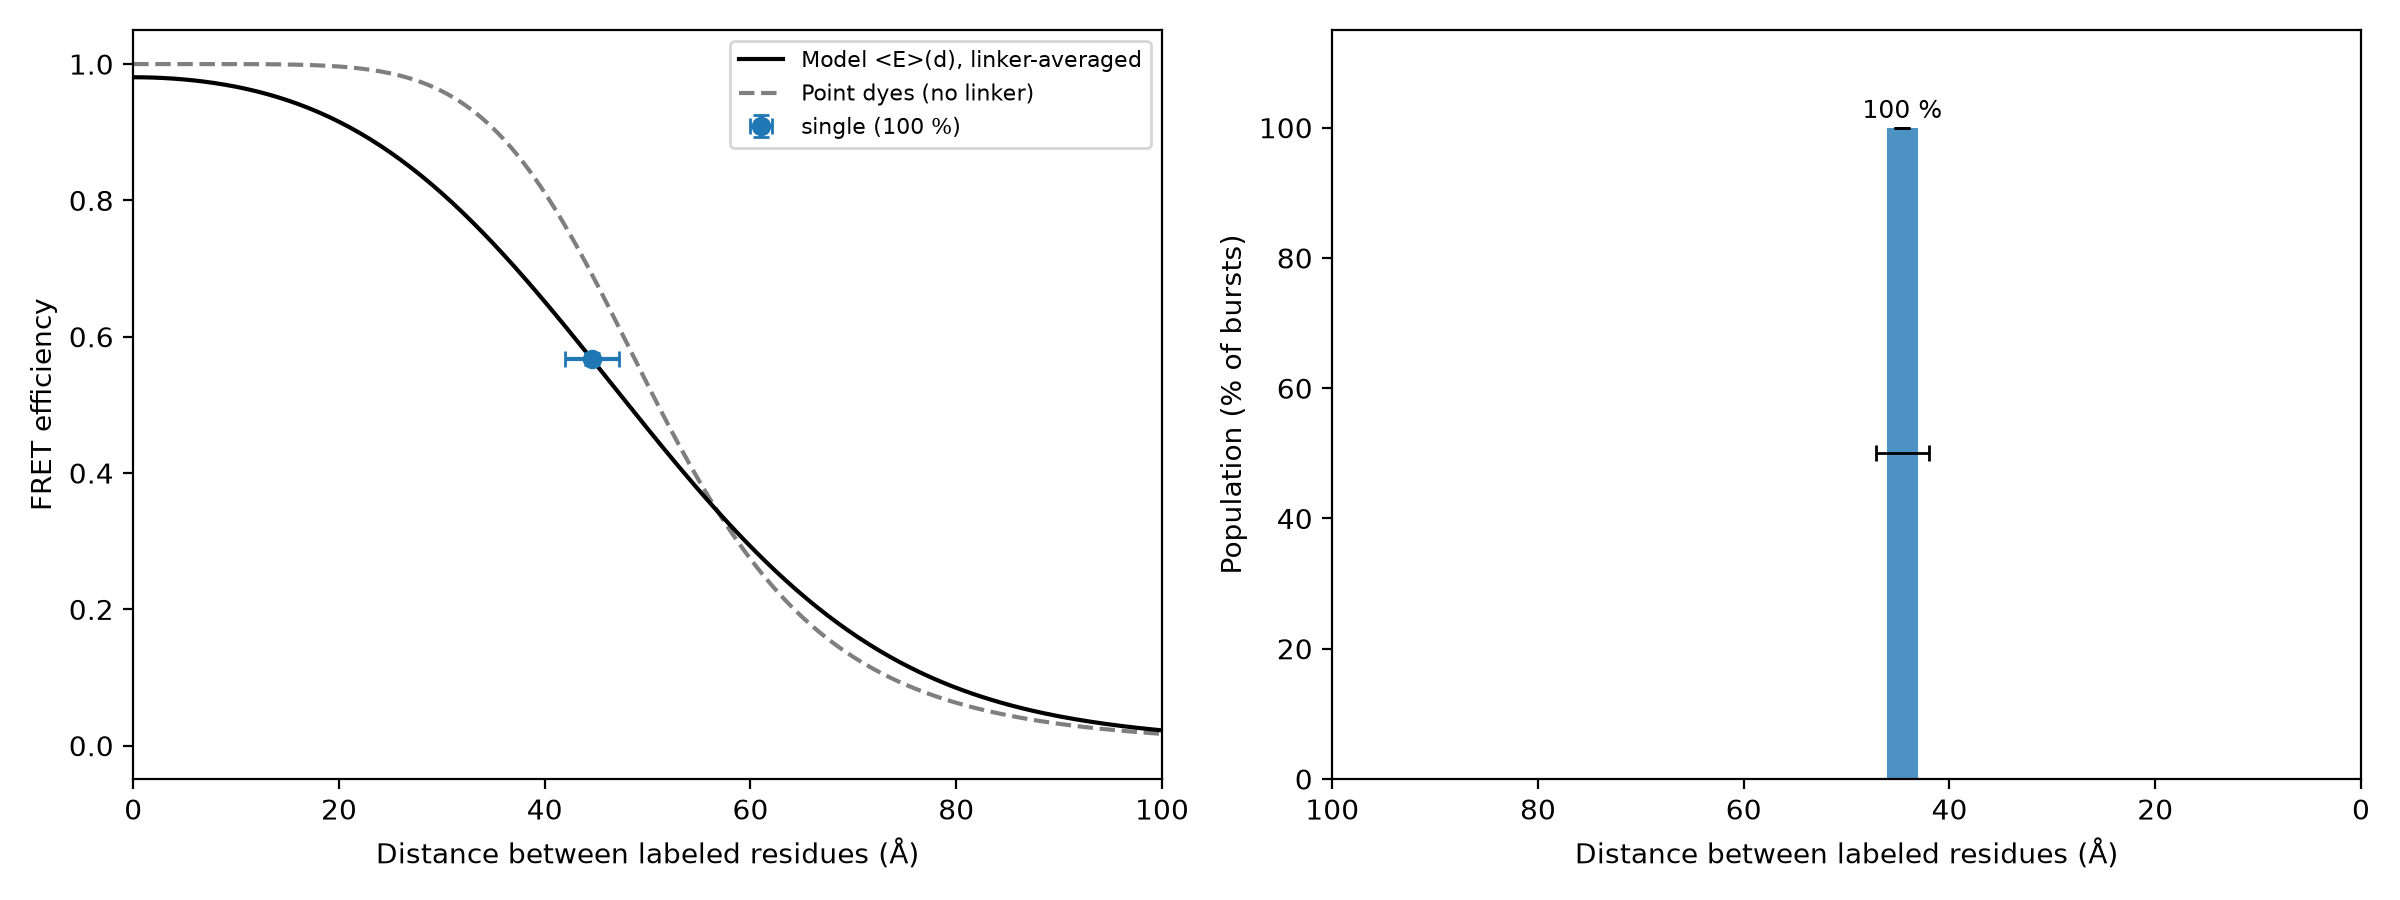

The table this chart was drawn from, first rows:
state, E, E_err, population_pct, population_err_pct, dye_dye_R_A, residue_residue_distance_A, distance_min_A, distance_max_A, note
single, 0.567, 0.0091, 100.0, 0.0, 48.76, 44.58, 41.97, 47.18, 
